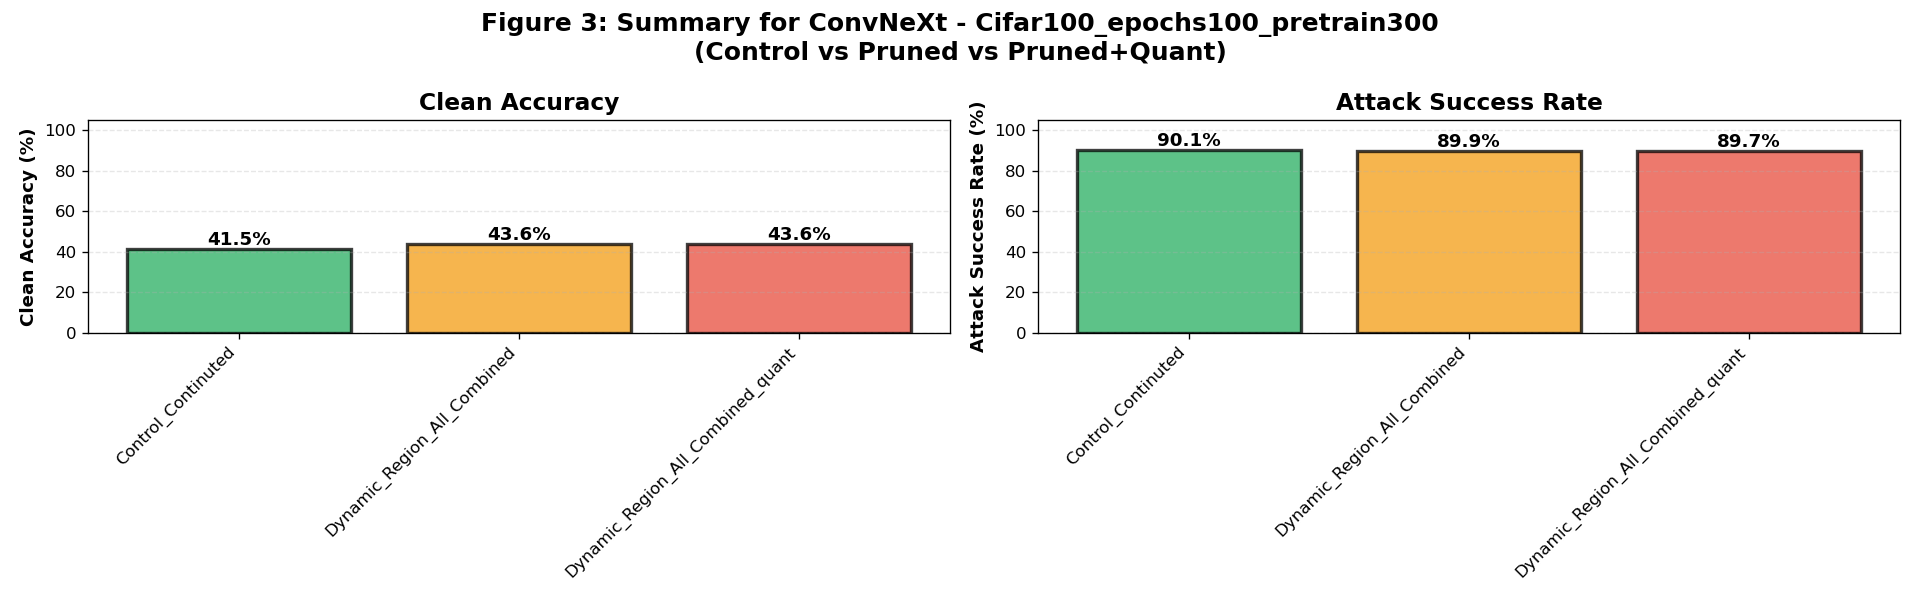

Data behind this chart, as committed beside it:
model, dataset, variant, clean_accuracy_mean, clean_accuracy_std, attack_success_rate_mean, attack_success_rate_std, sample_count, model_count
ConvNeXt, Cifar100_epochs100_pretrain300, Control_Continuted, 41.49, 0.0, 90.13, 9.49, 7, 1
ConvNeXt, Cifar100_epochs100_pretrain300, Dynamic_Region_All_Combined, 43.65, 0.0, 89.94, 10.17, 7, 1
ConvNeXt, Cifar100_epochs100_pretrain300, Dynamic_Region_All_Combined_quant, 43.62, 0.0, 89.75, 10.05, 7, 1
